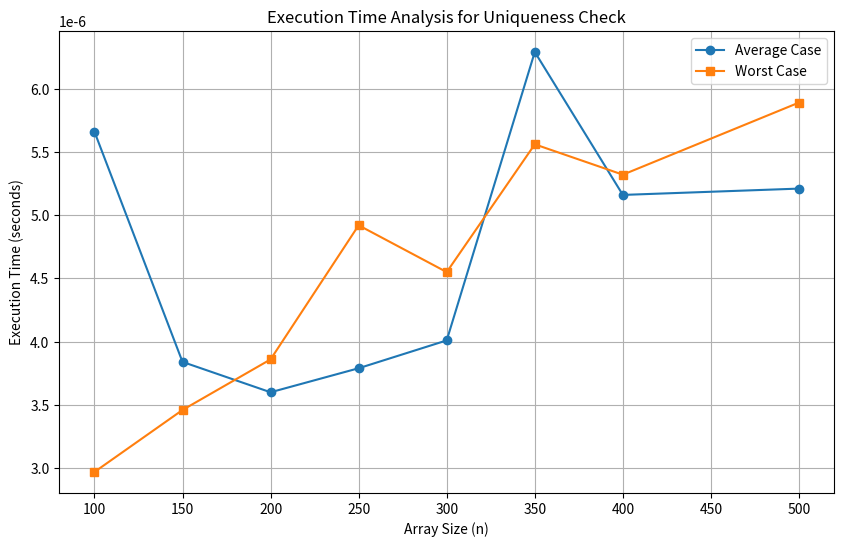

The script that saved this image:
import random
import time
import matplotlib.pyplot as plt

# untuk generate array
def generate_array(n, max_value, seed):
    random.seed(seed)
    return [random.randint(1, max_value) for _ in range(n)]

# check element unique
def is_unique(array):
    return len(array) == len(set(array))

# Function to measure execution time for uniqueness check
def measure_execution_time(array):
    start_time = time.perf_counter()
    is_unique(array)
    end_time = time.perf_counter()
    return end_time - start_time

# Constants for the experiment
stambuk_last_3_digits = 16  # NIM F55123016
max_value = 250 - stambuk_last_3_digits
n_values = [100, 150, 200, 250, 300, 350, 400, 500]
seed = 42

# Penyimpanan hasil
worst_case_times = []
average_case_times = []

# Run the experiments
for n in n_values:
    # Generate array and shuffle to simulate average and worst cases
    array = generate_array(n, max_value, seed)
    shuffled_array = array[:]
    random.shuffle(shuffled_array)

    # Measure average case time
    avg_case_time = measure_execution_time(array)
    average_case_times.append(avg_case_time)

    # Measure worst case time (already sorted array)
    sorted_array = sorted(array)
    worst_case_time = measure_execution_time(sorted_array)
    worst_case_times.append(worst_case_time)

# Save results to a text file
with open("worst_avg.txt", "w") as file:
    file.write("n_values,average_case_times,worst_case_times\n")
    for n, avg_time, worst_time in zip(n_values, average_case_times, worst_case_times):
        file.write(f"{n},{avg_time:.6f},{worst_time:.6f}\n")

# Plot the results
plt.figure(figsize=(10, 6))
plt.plot(n_values, average_case_times, label="Average Case", marker="o")
plt.plot(n_values, worst_case_times, label="Worst Case", marker="s")
plt.xlabel("Array Size (n)")
plt.ylabel("Execution Time (seconds)")
plt.title("Execution Time Analysis for Uniqueness Check")
plt.legend()
plt.grid()
plt.savefig("execution_time_analysis.jpg")
plt.show()
